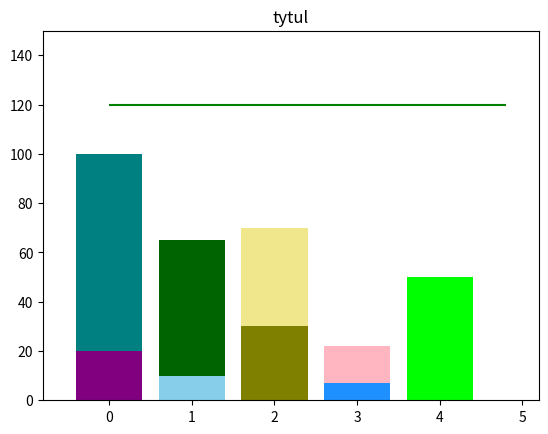

Generate this figure with matplotlib:
import numpy as np
import matplotlib.pyplot as plt

# slupkowy 2 na 1 z linia pozioma i kolorami

N = 5

first = (20, 10, 30, 7, 50)
second = (80, 55, 40, 15, 0)
# x = np.arange(0, 5, 0.1)
# y = 120
ind = np.arange(N)
# width = 0.35
width = 0.8

plt.bar(ind, first, width, color=['purple', 'skyblue', 'olive', 'dodgerblue', 'lime'], label="first")
plt.bar(ind, second, width, bottom=first, color=['teal', 'darkgreen', 'khaki', 'lightpink'], label="second")
# plt.plot(x, y, 'r')

# plt.ylabel('Contribution')
# plt.title('Contribution by the teams')
# plt.xticks(ind)
# plt.xticks(ind, ('T1', 'T2', 'T3', 'T4', 'T5'))

plt.hlines(y=120, xmin=0.0, xmax=4.8, color='g')

plt.yticks(np.arange(0, 141, 20))
# plt.legend()
plt.xlim(-0.8, 5.2)
plt.ylim(0, 150)
plt.title('tytul')
plt.show()
